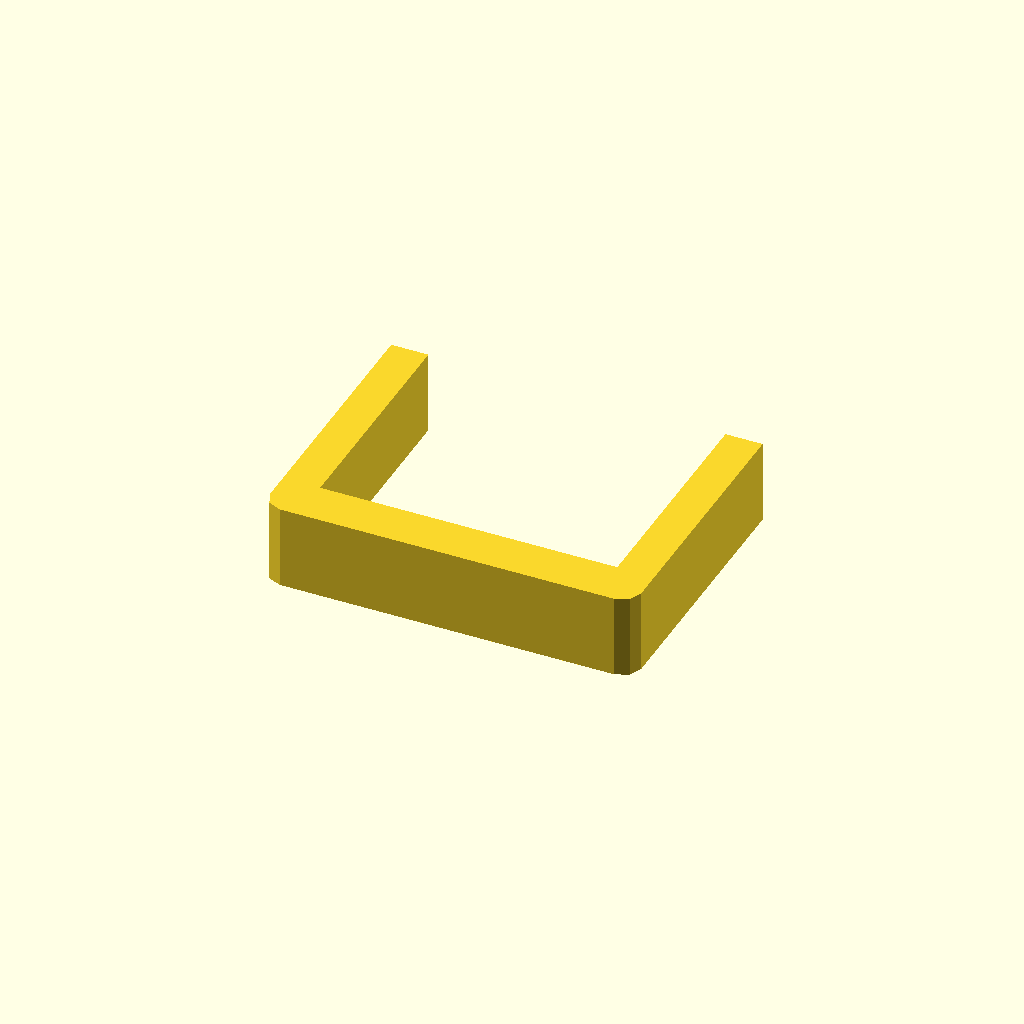
Cell 1: rendered with the file's own defaults.
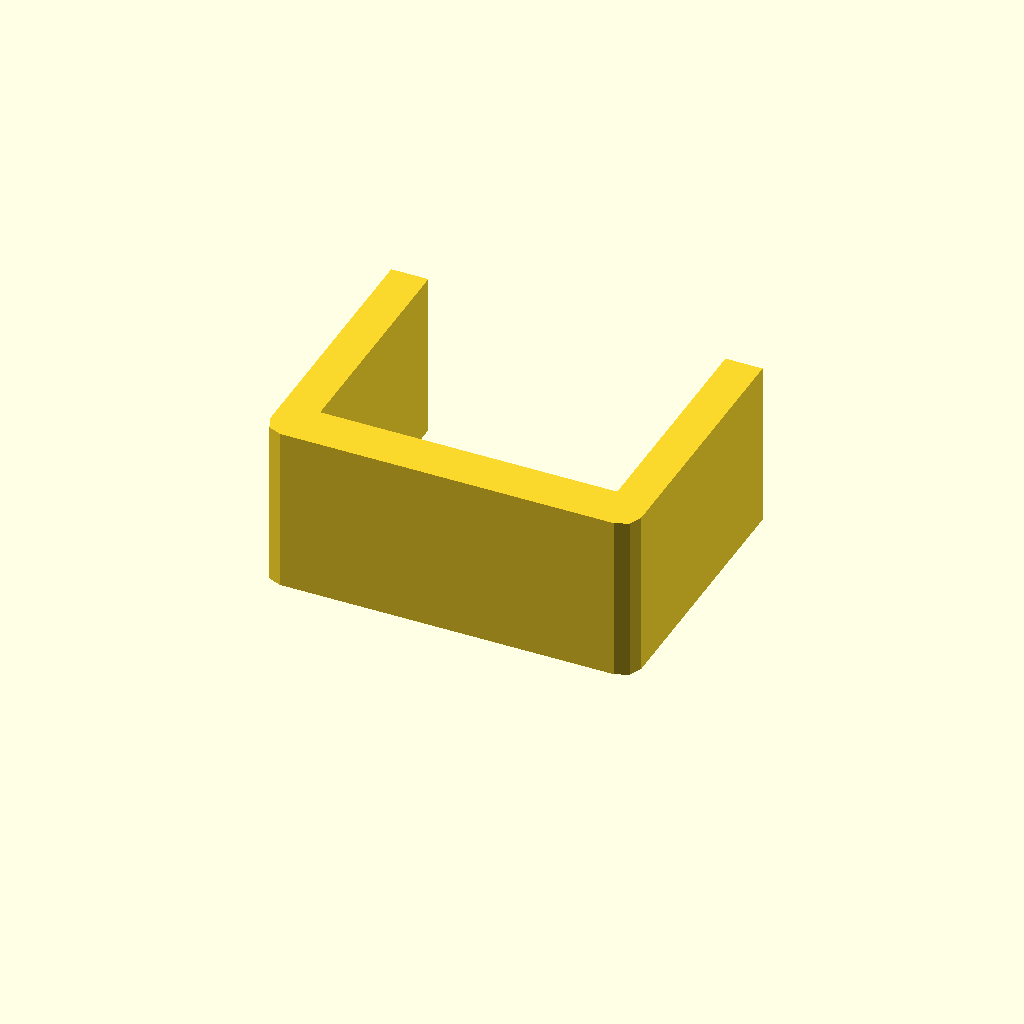
Cell 2: profile_height = 36 (everything else at default).
All cells are drawn from one camera (rotation 55°, 0°, 25°, orthographic, colour scheme Cornfield), so only the parameter changes between them.
The OpenSCAD source (optional_data/data/sketch1/sinkframes/part_0042.scad):
$fn = 32;

// ----------------------------------------------------------------------
// Heat sink frame: 80 x 60 mm frame, 8 mm walls
// ----------------------------------------------------------------------

// --- parameters (mm) ---
profile_height = 18;      // extrusion height
profile_points = 12;      // points of the closed outline

profile = [[0, 4], [1.172, 1.172], [4, 0], [76, 0], [78.828, 1.172], [80, 4], [80, 60], [72, 60], [72, 10], [8, 10], [8, 60], [0, 60]];  // single closed polygon, 12 points, counter clockwise

// --- the one profile operation ---
linear_extrude(height = profile_height) polygon(points = profile);
Customizer parameters (derived from the source; name, type, default, range or options):
profile_height: number, default 18
profile_points: number, default 12
